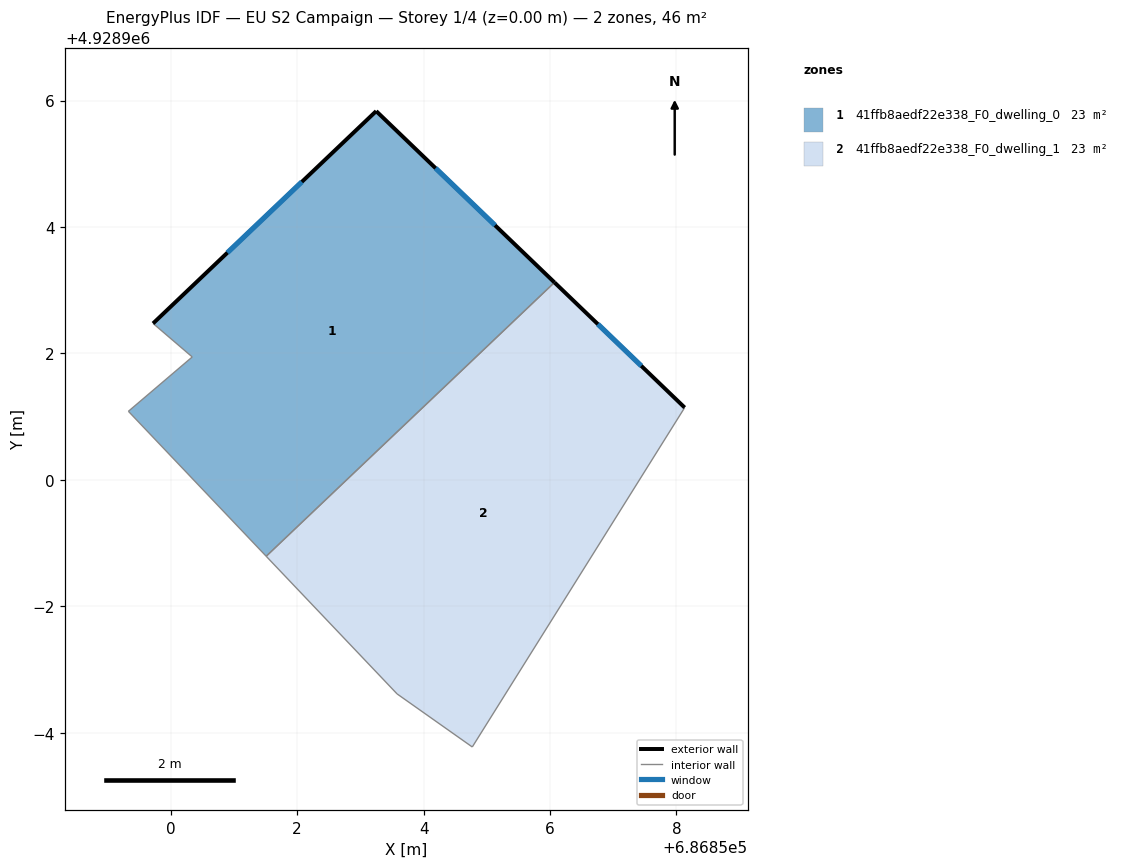
=== STOREY PLAN SPEC (per zone: floor XY polygon, exterior-wall plan segments, windows/doors) ===
zone 1: 41ffb8aedf22e338_F0_dwelling_0  (23.2 m²)
  floor: (686856.07, 4928903.12) (686853.25, 4928905.83) (686849.72, 4928902.47) (686850.34, 4928901.95) (686849.33, 4928901.08) (686851.51, 4928898.79)
  exterior wall: (686853.25, 4928905.83) – (686856.07, 4928903.12)  [3.9 m]
    window: (686854.19, 4928904.93) – (686855.13, 4928904.03)  [1.3 m²]
  exterior wall: (686849.72, 4928902.47) – (686853.25, 4928905.83)  [4.9 m]
    window: (686850.90, 4928903.59) – (686852.07, 4928904.71)  [1.6 m²]
  interior walls: 4
zone 2: 41ffb8aedf22e338_F0_dwelling_1  (23.2 m²)
  floor: (686854.77, 4928895.78) (686858.13, 4928901.14) (686856.07, 4928903.12) (686851.51, 4928898.79) (686853.58, 4928896.62)
  exterior wall: (686856.07, 4928903.12) – (686858.13, 4928901.14)  [2.9 m]
    window: (686856.76, 4928902.46) – (686857.44, 4928901.80)  [1.0 m²]
  interior walls: 4

=== DERIVED (storey summary) ===
Building: EU S2 Campaign
Storey: 1 of 4  (floor level z = 0.00 m)
Storey gross floor area: 46.4 m²
Zones on this storey: 2
  - 41ffb8aedf22e338_F0_dwelling_0: floor 23.2 m²; exterior wall 8.8 m (26.4 m²); 2 window(s) 2.9 m²; WWR 11.1%
  - 41ffb8aedf22e338_F0_dwelling_1: floor 23.2 m²; exterior wall 2.9 m (8.6 m²); 1 window(s) 1.0 m²; WWR 11.1%
Zone adjacency (shared interzone walls):
  - 41ffb8aedf22e338_F0_dwelling_0 ↔ 41ffb8aedf22e338_F0_dwelling_1